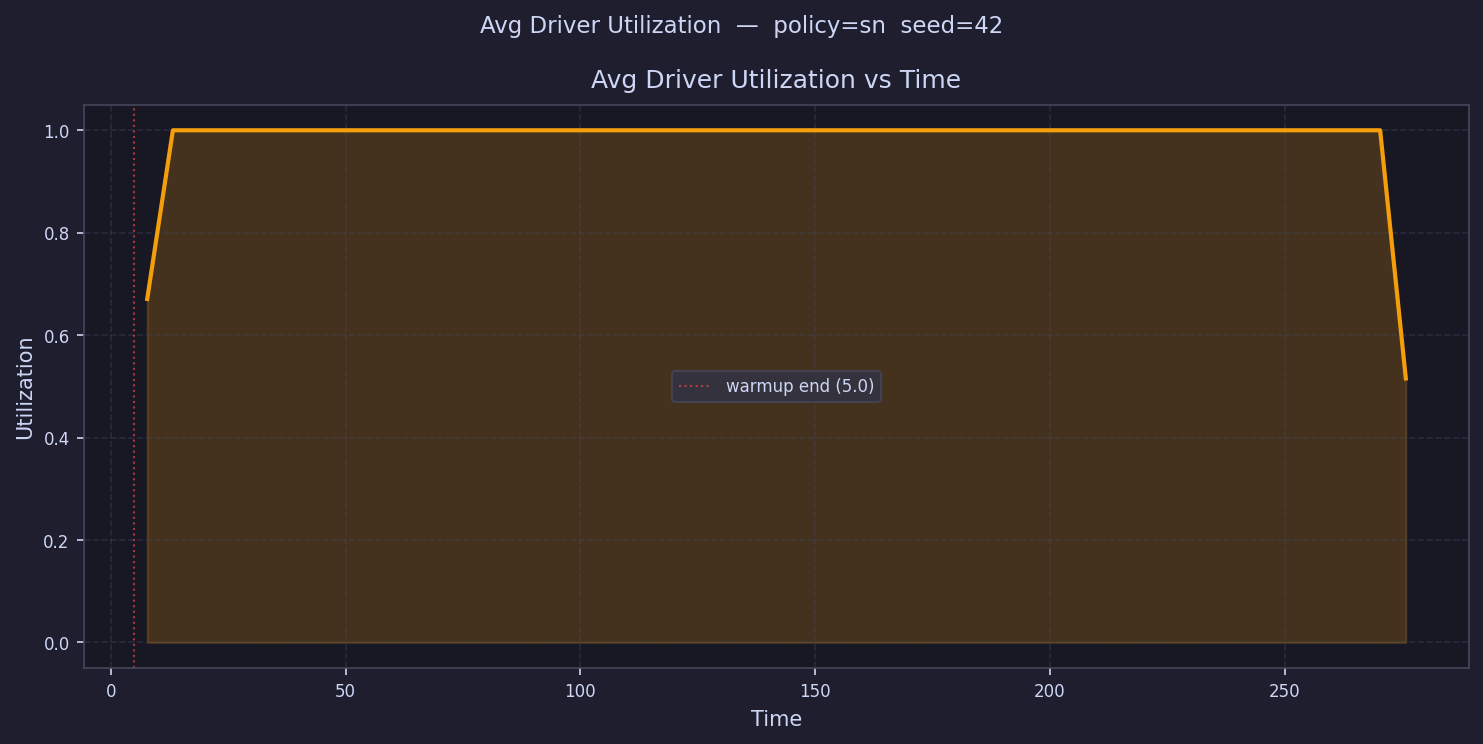

The table this chart was drawn from, first rows:
time, avg_driver_utilization
7.735, 0.6707
13.21, 1.0
18.68, 1.0
24.15, 1.0
29.62, 1.0
35.09, 1.0
40.56, 1.0
46.03, 1.0
51.5, 1.0
56.97, 1.0
62.44, 1.0
67.91, 1.0
73.38, 1.0
78.85, 1.0
84.32, 1.0
89.79, 1.0
95.26, 1.0
100.7, 1.0
106.2, 1.0
111.7, 1.0
117.1, 1.0
122.6, 1.0
128.1, 1.0
133.6, 1.0
139, 1.0
144.5, 1.0
150, 1.0
155.4, 1.0
160.9, 1.0
166.4, 1.0
171.8, 1.0
177.3, 1.0
182.8, 1.0
188.3, 1.0
193.7, 1.0
199.2, 1.0
204.7, 1.0
210.1, 1.0
215.6, 1.0
221.1, 1.0
226.6, 1.0
232, 1.0
237.5, 1.0
243, 1.0
248.4, 1.0
253.9, 1.0
259.4, 1.0
264.8, 1.0
270.3, 1.0
275.8, 0.5155
